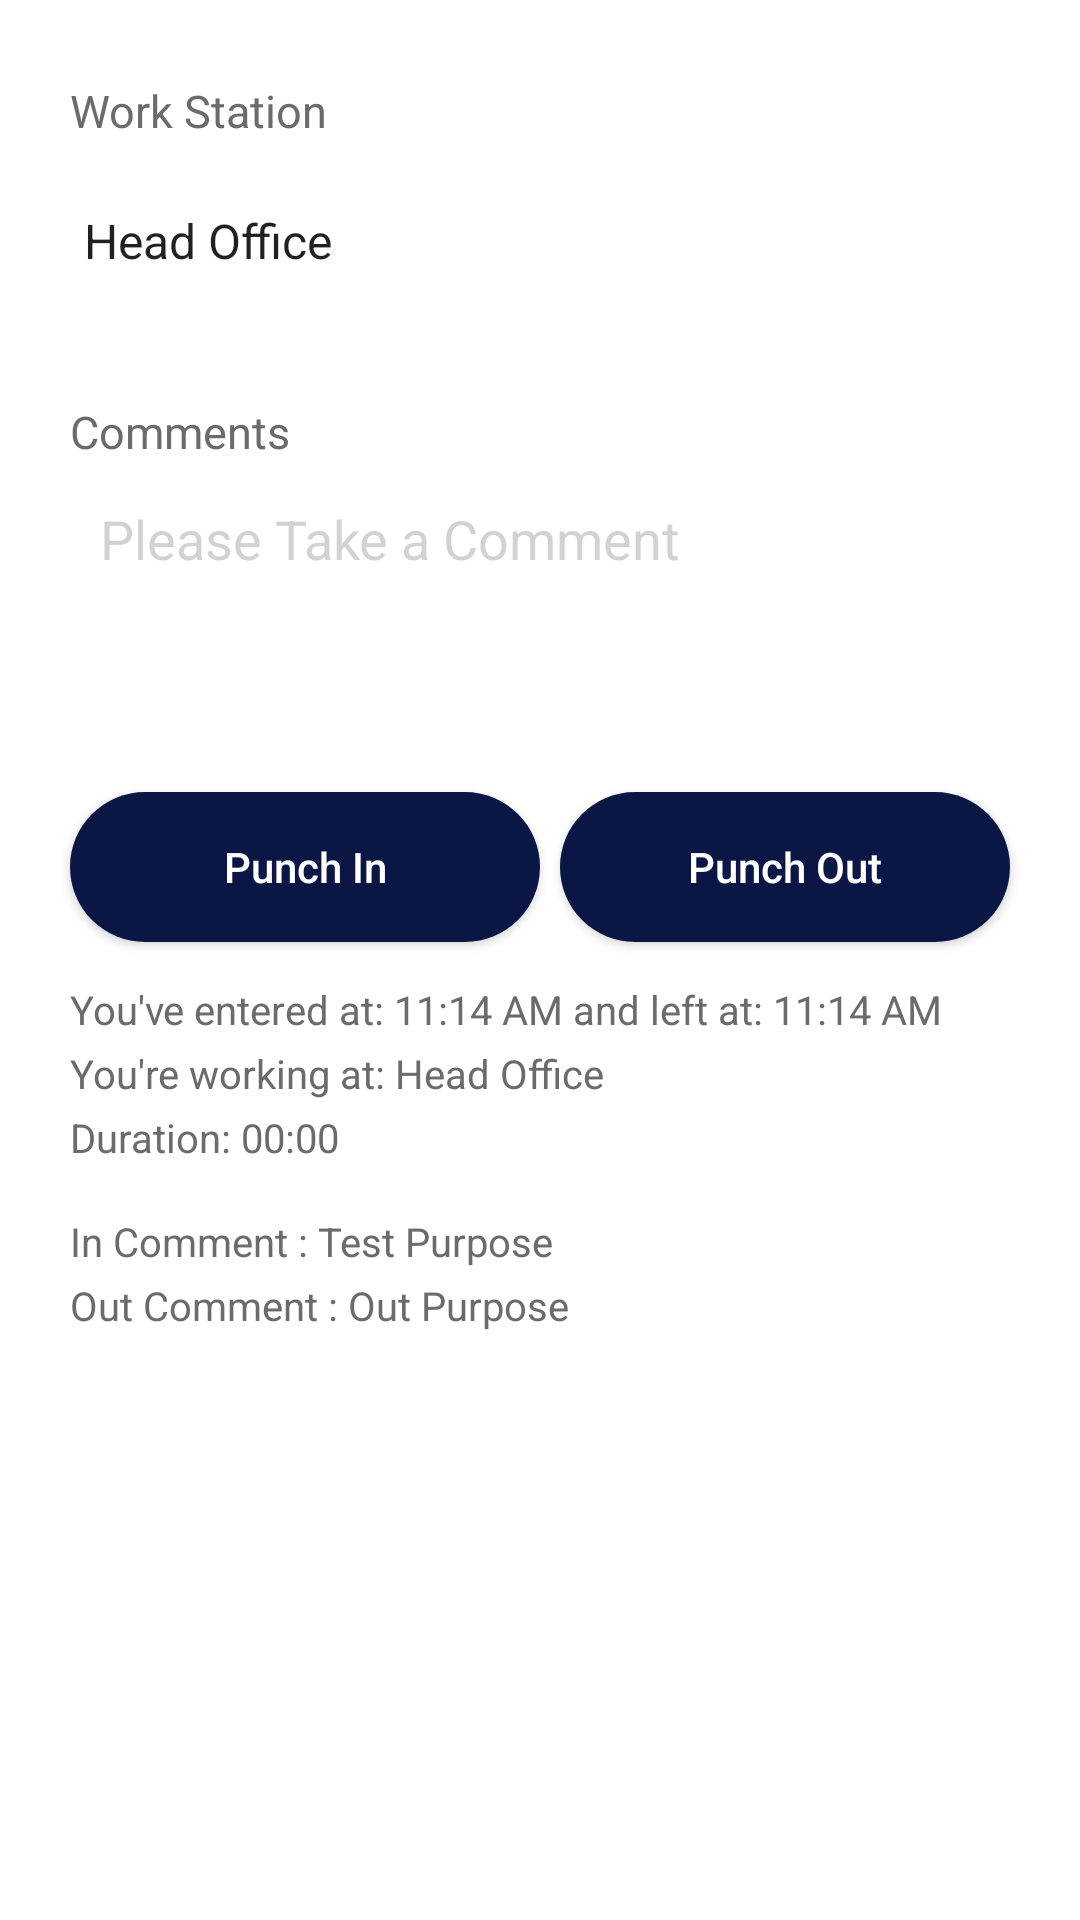

Android layout source for this screen:
<!-- AndroidManifest.xml: application theme AppTheme -->
<!-- res/layout/fragment_punch.xml -->
<?xml version="1.0" encoding="utf-8"?>
<LinearLayout xmlns:android="http://schemas.android.com/apk/res/android"
    xmlns:app="http://schemas.android.com/apk/res-auto"
    xmlns:tools="http://schemas.android.com/tools"
    xmlns:card_view="http://schemas.android.com/tools"
    android:id="@+id/rlt_root"
    android:layout_width="match_parent"
    android:layout_height="match_parent"
    android:background="@color/white"
    android:orientation="vertical"

    >

    <ScrollView
        android:layout_width="wrap_content"
        android:layout_height="match_parent">
        <RelativeLayout

            android:id="@+id/main_root"

            android:layout_width="match_parent"
            android:layout_height="match_parent"
            android:visibility="visible">








            <ScrollView


                android:layout_width="match_parent"
                android:layout_height="match_parent">
                <RelativeLayout
                    android:layout_width="match_parent"
                    android:layout_height="match_parent">
                    <LinearLayout
                        android:id="@+id/linear"
                        android:orientation="vertical"

                        android:layout_width="match_parent"
                        android:layout_height="match_parent">
                        



                        <TextView
                            android:layout_marginTop="80px"
                            android:layout_marginLeft="70px"
                            android:tag="45"
                            android:textSize="45px"
                            android:textColor="#6A6B6B"
                            android:text="Work Station"
                            android:layout_width="wrap_content"
                            android:layout_height="wrap_content"/>
                        <Spinner
                            android:entries="@array/office_lists"
                            android:background="@drawable/test"
                            android:layout_marginTop="20px"
                            android:layout_marginLeft="60px"
                            android:layout_marginRight="50px"
                            android:id="@+id/spinneroUdnist"
                            android:layout_width="match_parent"
                            android:layout_height="160px"/>
                        <TextView
                            android:layout_marginTop="80px"
                            android:layout_marginLeft="70px"
                            android:tag="45"
                            android:textSize="45px"
                            android:textColor="#6A6B6B"
                            android:text="Comments"
                            android:layout_width="wrap_content"
                            android:layout_height="wrap_content"/>




                        <EditText


                            android:layout_marginLeft="60px"
                            android:layout_marginRight="50px"
                            android:layout_marginTop="20px"
                            android:gravity="top"

                            android:drawablePadding="25px"
                            android:id="@+id/edit_address"
                            android:layout_width="match_parent"
                            android:layout_height="wrap_content"
                            android:minHeight="280px"
                            android:background="@drawable/edit_border_background"
                            android:inputType="text|textMultiLine"
                            android:textColor="#6A6B6B"

                            android:hint="Please Take a Comment"
                            android:paddingLeft="40px"
                            android:paddingTop="20px"
                            android:paddingBottom="20px"
                            android:textColorHint="#4D6A6B6B" />



                        <LinearLayout
                            android:weightSum="2"
                            android:orientation="horizontal"
                            android:layout_width="match_parent"
                            android:layout_height="wrap_content">
                            <Button
                                android:layout_weight="1"
                                android:textColorHint="@color/white"
                                android:layout_marginBottom="30px"
                                android:layout_marginLeft="70px"

                                android:layout_marginTop="30px"
                                android:hint="Punch In"
                                android:background="@drawable/capsule_button"
                                android:layout_width="match_parent"
                                android:layout_height="150px"/>
                            <Button
                                android:layout_weight="1"
                                android:textColorHint="@color/white"
                                android:layout_marginBottom="30px"
                                android:layout_marginLeft="20px"
                                android:layout_marginRight="70px"
                                android:layout_marginTop="30px"
                                android:hint="Punch Out"
                                android:background="@drawable/capsule_button"
                                android:layout_width="match_parent"
                                android:layout_height="150px"/>
                        </LinearLayout>

                        <TextView
                            android:layout_marginTop="10px"
                            android:layout_marginLeft="70px"
                            android:tag="40"
                            android:textSize="40px"
                            android:textColor="#6A6B6B"
                            android:text="You've entered at: 11:14 AM and left at: 11:14 AM"
                            android:layout_width="wrap_content"
                            android:layout_height="wrap_content"/>
                        <TextView
                            android:layout_marginTop="10px"
                            android:layout_marginLeft="70px"
                            android:tag="40"
                            android:textSize="40px"
                            android:textColor="#6A6B6B"
                            android:text="You're working at: Head Office"
                            android:layout_width="wrap_content"
                            android:layout_height="wrap_content"/>
                        <TextView
                            android:layout_marginTop="10px"
                            android:layout_marginLeft="70px"
                            android:tag="40"
                            android:textSize="40px"
                            android:textColor="#6A6B6B"
                            android:text="Duration: 00:00"
                            android:layout_width="wrap_content"
                            android:layout_height="wrap_content"/>

                        <TextView
                            android:layout_marginTop="50px"
                            android:layout_marginLeft="70px"
                            android:tag="40"
                            android:textSize="40px"
                            android:textColor="#6A6B6B"
                            android:text="In Comment : Test Purpose"
                            android:layout_width="wrap_content"
                            android:layout_height="wrap_content"/>
                        <TextView
                            android:layout_marginTop="10px"
                            android:layout_marginLeft="70px"
                            android:tag="40"
                            android:textSize="40px"
                            android:textColor="#6A6B6B"
                            android:text="Out Comment : Out Purpose"
                            android:layout_width="wrap_content"
                            android:layout_height="wrap_content"/>
                    </LinearLayout>




                </RelativeLayout>

            </ScrollView>


            <RelativeLayout
                android:id="@+id/rlt_detail_fragment"
                android:layout_width="match_parent"
                android:layout_height="match_parent"
                android:layout_alignParentStart="true"
                android:layout_alignParentLeft="true"
                android:layout_alignParentTop="true" />
        </RelativeLayout>

    </ScrollView>

</LinearLayout>
<!-- resources referenced by this layout -->
<resources>
  <string-array name="office_lists">
          <item>Head Office</item>
          <item>Chittagong</item>
          <item>Ghulshan</item>
          <item>Banaani</item>
          <item>Others</item>
      </string-array>
  <color name="white">#FFFFFF</color>
  <!-- drawable capsule_button (drawable) -->
  <?xml version="1.0" encoding="utf-8"?>
  <shape xmlns:android="http://schemas.android.com/apk/res/android"
      android:shape="rectangle" >
  
      <corners
          android:bottomLeftRadius="30dp"
          android:bottomRightRadius="30dp"
          android:radius="60dp"
          android:topLeftRadius="30dp"
          android:topRightRadius="30dp" />
  
      <solid android:color="#0A1744" />
  
      <padding
          android:bottom="0dp"
          android:left="0dp"
          android:right="0dp"
          android:top="0dp" />
  
      <size
          android:height="60dp"
          android:width="270dp" />
  
  </shape>
  <!-- drawable test (drawable) -->
  <?xml version="1.0" encoding="utf-8"?>
  <selector xmlns:android="http://schemas.android.com/apk/res/android">
  
      <item><layer-list>
  
          <item><shape>
  
  
              <stroke android:width="2dp" android:color="#919C90" />
  
              <padding android:bottom="3dp" android:left="3dp" android:right="3dp" android:top="3dp" />
  
          </shape></item>
  
          <item ><bitmap android:gravity="right|center" android:src="@drawable/drop_down_arrow" />
  
          </item>
  
      </layer-list></item>
  
  
  </selector>
  <style name="AppTheme" parent="Theme.AppCompat.Light.NoActionBar">
          
          <item name="colorPrimary">@color/colorPrimary</item>
          <item name="colorPrimaryDark">@color/colorPrimaryDark</item>
          <item name="colorAccent">@color/colorAccent</item>
          <item name="windowActionBarOverlay">true</item>
      </style>
  <color name="colorPrimary">#4CAF50</color>
  <color name="colorPrimaryDark">#4CAF50</color>
  <color name="colorAccent">#2E2E2E</color>
</resources>
